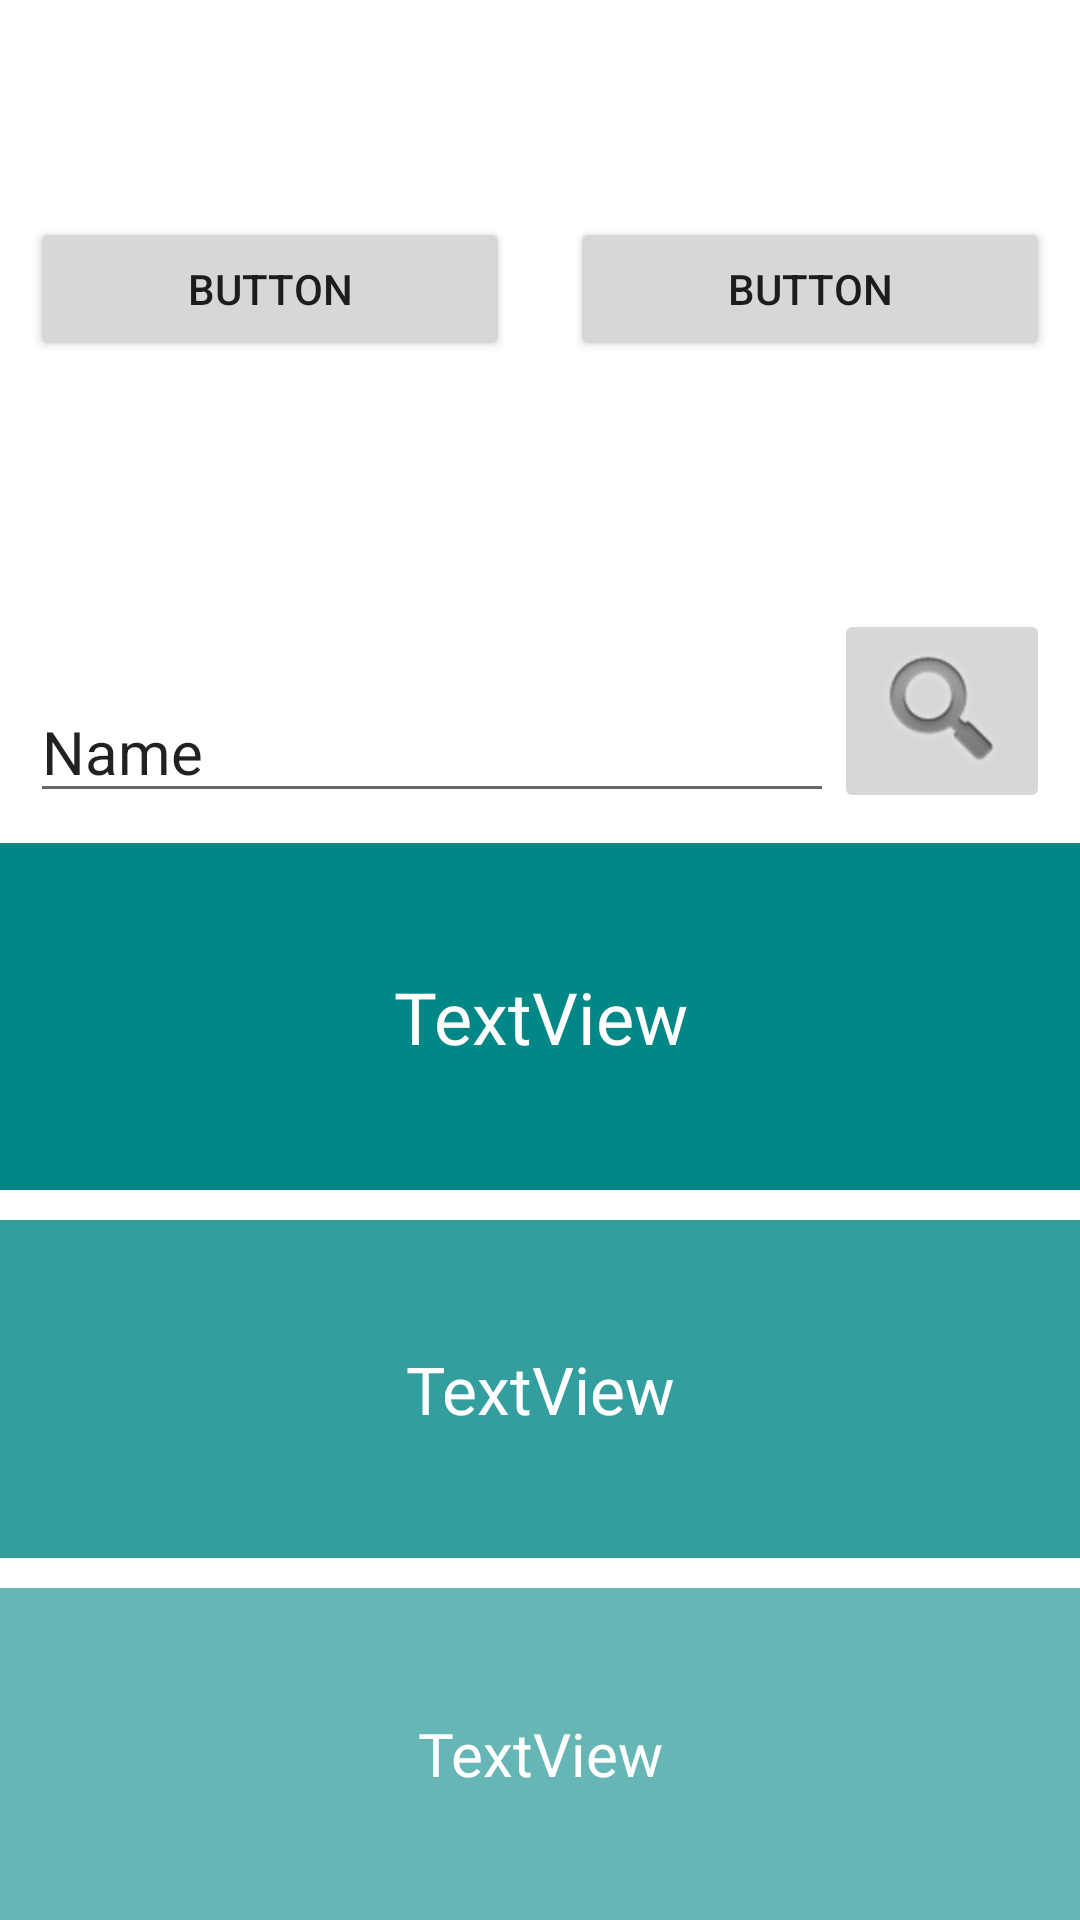

Here is an Android app screen rendered from its layout file. Give the layout XML and the strings, colors and styles it references.
<!-- AndroidManifest.xml: application theme Theme.LayoutExperiments -->
<!-- res/layout/linear_layout_experiment.xml -->
<?xml version="1.0" encoding="utf-8"?>
<LinearLayout xmlns:android="http://schemas.android.com/apk/res/android"
    android:orientation="vertical"
    android:layout_width="match_parent"
    android:layout_height="match_parent">

    <LinearLayout
        android:layout_width="match_parent"
        android:layout_height="wrap_content"
        android:orientation="horizontal"
        android:gravity="center_vertical"
        android:layout_weight="1">

        <Button
            android:id="@+id/button2"
            android:layout_width="wrap_content"
            android:layout_height="wrap_content"
            android:layout_weight="1"
            android:text="Button"
            android:layout_margin="10dp"/>

        <Button
            android:id="@+id/button3"
            android:layout_width="wrap_content"
            android:layout_height="wrap_content"
            android:layout_weight="1"
            android:text="Button"
            android:layout_margin="10dp"/>

    </LinearLayout>

    <LinearLayout
        android:layout_width="match_parent"
        android:layout_height="wrap_content"
        android:orientation="horizontal"
        android:padding="10dp">

        <EditText
            android:id="@+id/editTextTextPersonName"
            android:layout_width="wrap_content"
            android:layout_height="wrap_content"
            android:layout_weight="3"
            android:ems="10"
            android:inputType="textPersonName"
            android:layout_gravity="bottom"
            android:textSize="20sp"
            android:text="Name"/>

        <ImageButton
            android:layout_width="wrap_content"
            android:layout_height="wrap_content"
            android:scaleType="centerCrop"
            android:layout_gravity="bottom"
            android:src="@android:drawable/ic_search_category_default" />

    </LinearLayout>

    <LinearLayout
        android:layout_width="match_parent"
        android:layout_height="wrap_content"
        android:orientation="vertical"
        android:layout_weight="2"
        android:gravity="center_vertical">


        <TextView
            android:id="@+id/textView3"
            android:layout_width="match_parent"
            android:layout_height="wrap_content"
            android:layout_weight="1"
            android:background="@color/teal_700"
            android:fontFamily="@font/numans"
            android:gravity="center"
            android:text="TextView"
            android:textColor="@color/white"
            android:textSize="24sp" />

        <TextView
            android:id="@+id/textView4"
            android:layout_width="match_parent"
            android:layout_height="wrap_content"
            android:layout_marginTop="10dp"
            android:layout_marginBottom="10sp"
            android:layout_weight="1"
            android:alpha="0.8"
            android:background="@color/teal_700"
            android:fontFamily="@font/numans"
            android:gravity="center"
            android:text="TextView"
            android:textColor="@color/white"
            android:textSize="22sp" />

        <TextView
            android:id="@+id/textView5"
            android:layout_width="match_parent"
            android:layout_height="wrap_content"
            android:layout_weight="1"
            android:alpha="0.6"
            android:background="@color/teal_700"
            android:fontFamily="@font/numans"
            android:gravity="center"
            android:text="TextView"
            android:textColor="@color/white"
            android:textSize="20sp" />
    </LinearLayout>

</LinearLayout>
<!-- resources referenced by this layout -->
<resources>
  <style name="Theme.LayoutExperiments" parent="Theme.MaterialComponents.DayNight.DarkActionBar">
          
          <item name="colorPrimary">@color/purple_500</item>
          <item name="colorPrimaryVariant">@color/purple_700</item>
          <item name="colorOnPrimary">@color/white</item>
          
          <item name="colorSecondary">@color/teal_200</item>
          <item name="colorSecondaryVariant">@color/teal_700</item>
          <item name="colorOnSecondary">@color/black</item>
          
          <item name="android:statusBarColor" tools:targetApi="l">?attr/colorPrimaryVariant</item>
          
      </style>
  <!-- not gathered from this repository: default colours our renderer supplied (Android Studio template values) -->
  <color name="purple_500">#FF6200EE</color>
  <color name="purple_700">#FF3700B3</color>
  <color name="teal_200">#FF03DAC5</color>
  <color name="teal_700">#FF018786</color>
  <color name="black">#FF000000</color>
  <color name="white">#FFFFFFFF</color>
</resources>
